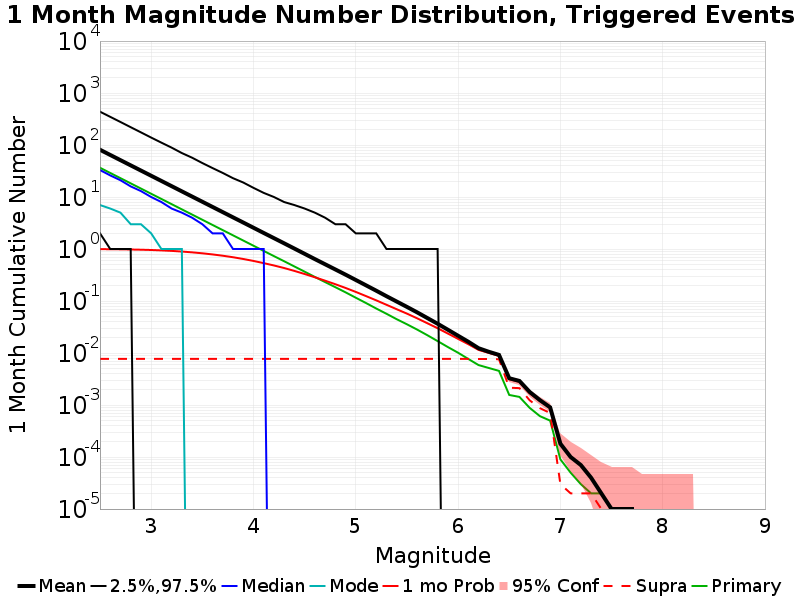

Source data for this figure (header and first rows):
Mag, Mean, 2.5 %ile, 97.5 %ile, Median, Mode, 1 mo Probability, 1 mo Supra-Seis Prob, Primary Aftershocks Mean
2.5, 81.04, 2.0, 437.0, 33.0, 7.0, 0.9938, 0.0077, 36.51
2.6, 64.35, 1.0, 348.0, 26.0, 6.0, 0.9904, 0.0077, 28.99
2.7, 51.11, 1.0, 277.0, 21.0, 5.0, 0.9856, 0.0077, 23.03
2.8, 40.6, 1.0, 220.0, 16.0, 3.0, 0.9782, 0.0077, 18.29
2.9, 32.26, 0.0, 175.0, 13.0, 3.0, 0.9689, 0.0077, 14.54
3.0, 25.62, 0.0, 139.0, 10.0, 2.0, 0.957, 0.0077, 11.54
3.1, 20.36, 0.0, 111.0, 8.0, 1.0, 0.9402, 0.0077, 9.172
3.2, 16.17, 0.0, 89.0, 6.0, 1.0, 0.92, 0.0077, 7.286
3.3, 12.84, 0.0, 70.0, 5.0, 1.0, 0.8932, 0.0077, 5.783
3.4, 10.2, 0.0, 57.0, 4.0, 0.0, 0.8623, 0.0077, 4.594
3.5, 8.105, 0.0, 45.0, 3.0, 0.0, 0.8268, 0.0077, 3.651
3.6, 6.439, 0.0, 36.0, 2.0, 0.0, 0.7866, 0.0077, 2.9
3.7, 5.116, 0.0, 29.0, 2.0, 0.0, 0.7424, 0.0077, 2.306
3.8, 4.063, 0.0, 23.0, 1.0, 0.0, 0.6948, 0.0077, 1.831
3.9, 3.23, 0.0, 19.0, 1.0, 0.0, 0.6425, 0.0077, 1.455
4.0, 2.564, 0.0, 15.0, 1.0, 0.0, 0.5896, 0.0077, 1.157
4.1, 2.034, 0.0, 12.0, 1.0, 0.0, 0.5347, 0.0077, 0.9182
4.2, 1.617, 0.0, 10.0, 0.0, 0.0, 0.4824, 0.0077, 0.73
4.3, 1.285, 0.0, 8.0, 0.0, 0.0, 0.4306, 0.0077, 0.5814
4.4, 1.019, 0.0, 7.0, 0.0, 0.0, 0.379, 0.0077, 0.4615
4.5, 0.8079, 0.0, 6.0, 0.0, 0.0, 0.3304, 0.0077, 0.3666
4.6, 0.6397, 0.0, 5.0, 0.0, 0.0, 0.286, 0.0077, 0.2901
4.7, 0.5087, 0.0, 4.0, 0.0, 0.0, 0.2459, 0.0077, 0.2312
4.8, 0.4045, 0.0, 3.0, 0.0, 0.0, 0.2103, 0.0077, 0.1845
4.9, 0.3213, 0.0, 3.0, 0.0, 0.0, 0.1783, 0.0077, 0.1468
5.0, 0.2537, 0.0, 2.0, 0.0, 0.0, 0.1495, 0.0077, 0.1157
5.1, 0.2003, 0.0, 2.0, 0.0, 0.0, 0.1243, 0.0077, 0.09141
5.2, 0.1578, 0.0, 2.0, 0.0, 0.0, 0.1029, 0.0077, 0.07167
5.3, 0.1238, 0.0, 1.0, 0.0, 0.0, 0.08456, 0.0077, 0.05681
5.4, 0.09762, 0.0, 1.0, 0.0, 0.0, 0.0695, 0.0077, 0.04466
5.5, 0.07705, 0.0, 1.0, 0.0, 0.0, 0.05717, 0.0077, 0.03567
5.6, 0.06046, 0.0, 1.0, 0.0, 0.0, 0.04647, 0.0077, 0.02819
5.7, 0.04696, 0.0, 1.0, 0.0, 0.0, 0.03736, 0.0077, 0.02196
5.8, 0.03651, 0.0, 1.0, 0.0, 0.0, 0.02992, 0.0077, 0.01693
5.9, 0.02803, 0.0, 0.0, 0.0, 0.0, 0.02366, 0.0077, 0.01302
6.0, 0.02146, 0.0, 0.0, 0.0, 0.0, 0.01874, 0.00769, 0.01012
6.1, 0.01646, 0.0, 0.0, 0.0, 0.0, 0.01481, 0.00769, 0.00768
6.2, 0.01236, 0.0, 0.0, 0.0, 0.0, 0.01149, 0.00766, 0.00586
6.3, 0.01056, 0.0, 0.0, 0.0, 0.0, 0.01007, 0.00765, 0.00515
6.4, 0.00919, 0.0, 0.0, 0.0, 0.0, 0.00885, 0.00759, 0.00453
6.5, 0.00327, 0.0, 0.0, 0.0, 0.0, 0.00314, 0.00215, 0.00156
6.6, 0.0029, 0.0, 0.0, 0.0, 0.0, 0.00278, 0.00211, 0.00143
6.7, 0.00178, 0.0, 0.0, 0.0, 0.0, 0.00168, 0.00123, 8.8E-4
6.8, 0.00124, 0.0, 0.0, 0.0, 0.0, 0.0012, 8.7E-4, 6.1E-4
6.9, 9.0E-4, 0.0, 0.0, 0.0, 0.0, 8.9E-4, 7.0E-4, 5.0E-4
7.0, 1.8E-4, 0.0, 0.0, 0.0, 0.0, 1.8E-4, 3.0E-5, 9.0E-5
7.1, 1.0E-4, 0.0, 0.0, 0.0, 0.0, 1.0E-4, 2.0E-5, 5.0E-5
7.2, 7.0E-5, 0.0, 0.0, 0.0, 0.0, 7.0E-5, 2.0E-5, 3.0E-5
7.3, 4.0E-5, 0.0, 0.0, 0.0, 0.0, 4.0E-5, 2.0E-5, 2.0E-5
7.4, 2.0E-5, 0.0, 0.0, 0.0, 0.0, 2.0E-5, 1.0E-5, 2.0E-5
7.5, 1.0E-5, 0.0, 0.0, 0.0, 0.0, 1.0E-5, 1.0E-5, 1.0E-5
7.6, 1.0E-5, 0.0, 0.0, 0.0, 0.0, 1.0E-5, 1.0E-5, 1.0E-5
7.7, 1.0E-5, 0.0, 0.0, 0.0, 0.0, 1.0E-5, 1.0E-5, 1.0E-5
7.8, 0.0, 0.0, 0.0, 0.0, 0.0, 0.0, 0.0, 0.0
7.9, 0.0, 0.0, 0.0, 0.0, 0.0, 0.0, 0.0, 0.0
8.0, 0.0, 0.0, 0.0, 0.0, 0.0, 0.0, 0.0, 0.0
8.1, 0.0, 0.0, 0.0, 0.0, 0.0, 0.0, 0.0, 0.0
8.2, 0.0, 0.0, 0.0, 0.0, 0.0, 0.0, 0.0, 0.0
8.3, 0.0, 0.0, 0.0, 0.0, 0.0, 0.0, 0.0, 0.0
8.4, 0.0, 0.0, 0.0, 0.0, 0.0, 0.0, 0.0, 0.0
... 6 more rows
